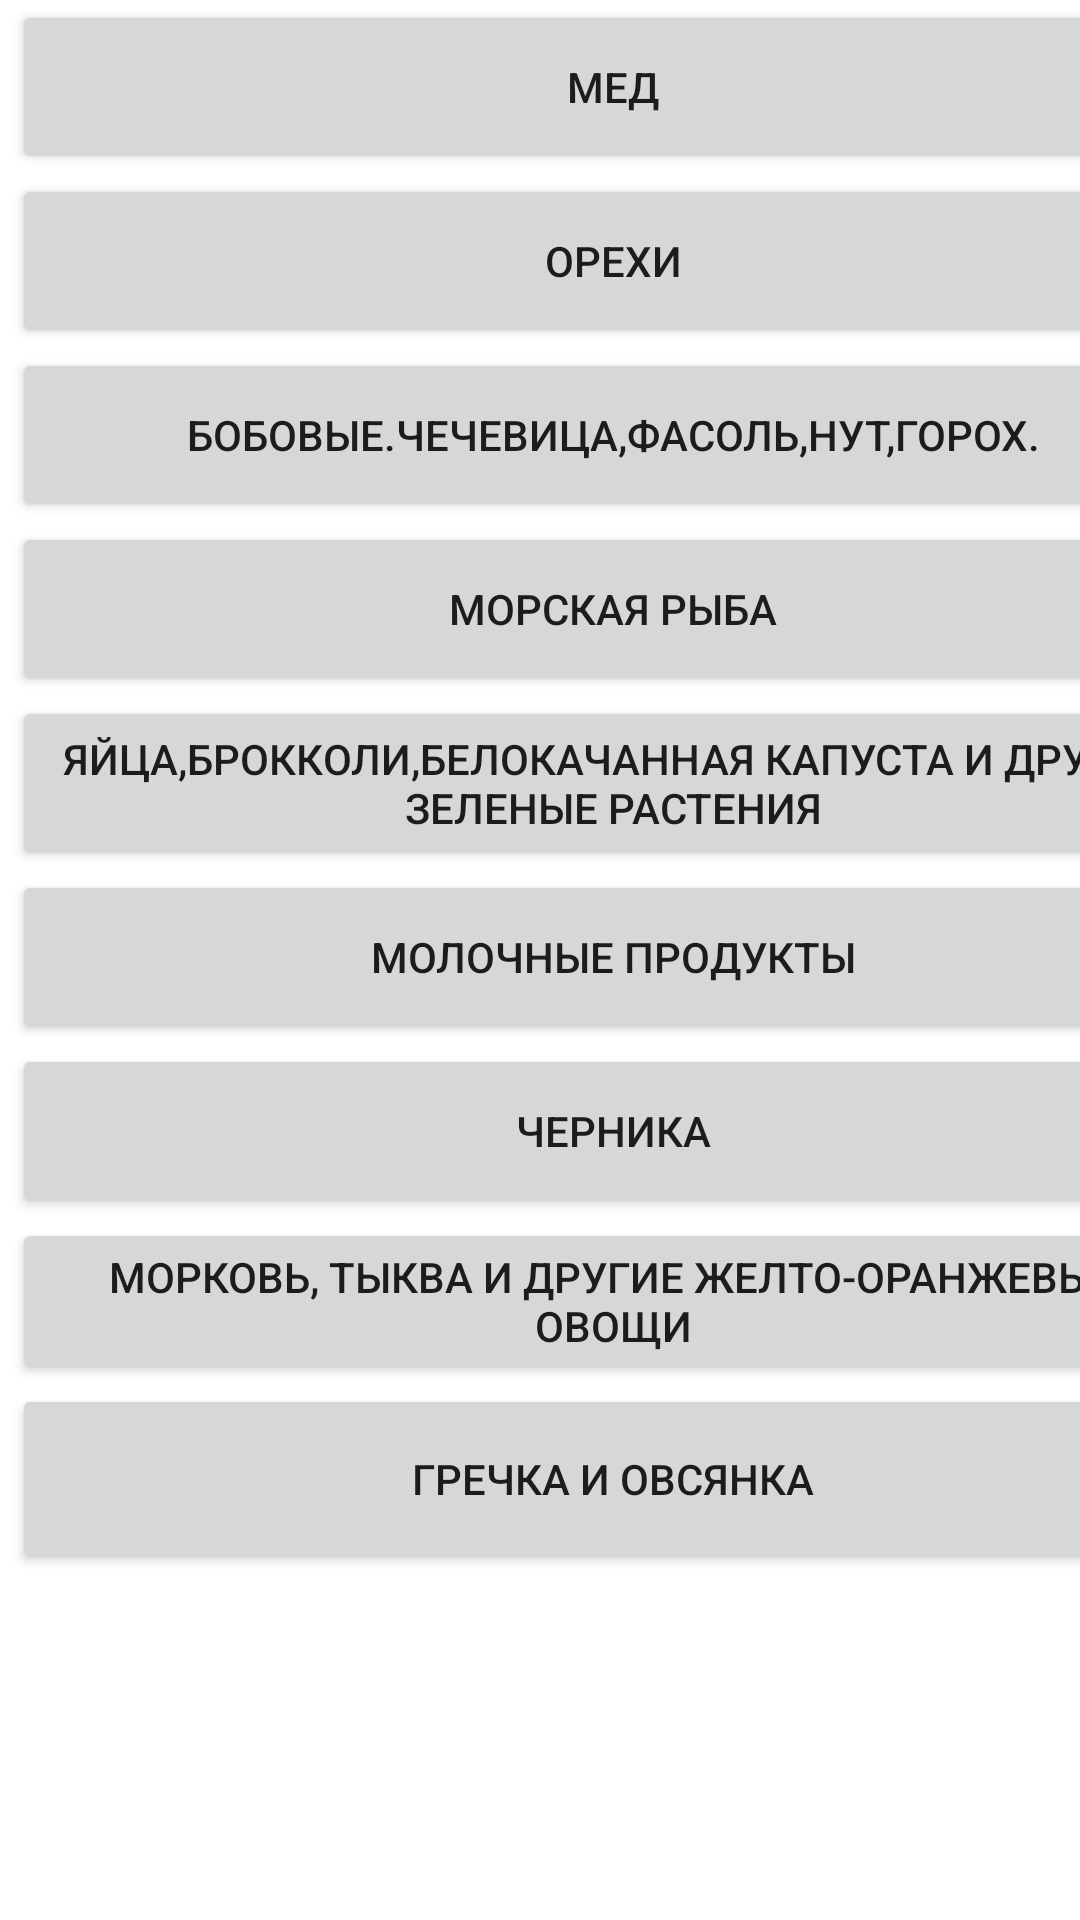

Reconstruct the res/layout file that produces this screen, plus the resources it refers to.
<!-- AndroidManifest.xml: application theme Theme.Zrenie4 -->
<!-- res/layout/activity_pitanie.xml -->
<?xml version="1.0" encoding="utf-8"?>
<androidx.constraintlayout.widget.ConstraintLayout xmlns:android="http://schemas.android.com/apk/res/android"
    xmlns:app="http://schemas.android.com/apk/res-auto"
    xmlns:tools="http://schemas.android.com/tools"
    android:layout_width="match_parent"
    android:layout_height="match_parent"
    tools:context=".Pitanie">

    <androidx.constraintlayout.widget.ConstraintLayout
        android:layout_width="match_parent"
        android:layout_height="match_parent"
        tools:context=".Pitanie">

        <LinearLayout
            android:layout_width="match_parent"
            android:layout_height="match_parent"
            android:orientation="vertical">

            <Button
                android:id="@+id/button18"
                android:layout_width="401dp"
                android:layout_height="58dp"
                android:layout_marginStart="4dp"
                android:text="Мед" />

            <Button
                android:id="@+id/button17"
                android:layout_width="401dp"
                android:layout_height="58dp"
                android:layout_marginStart="4dp"
                android:layout_marginEnd="1dp"
                android:text="Орехи" />

            <Button
                android:id="@+id/button16"
                android:layout_width="401dp"
                android:layout_height="58dp"
                android:layout_marginStart="4dp"
                android:layout_marginEnd="1dp"
                android:text="Бобовые.Чечевица,фасоль,нут,горох." />

            <Button
                android:id="@+id/button15"
                android:layout_width="401dp"
                android:layout_height="58dp"
                android:layout_marginStart="4dp"
                android:layout_marginEnd="1dp"
                android:text="Морская рыба" />

            <Button
                android:id="@+id/button21"
                android:layout_width="401dp"
                android:layout_height="58dp"
                android:layout_marginStart="4dp"
                android:layout_marginEnd="1dp"
                android:text="Яйца,брокколи,белокачанная капуста и другие зеленые растения" />

            <Button
                android:id="@+id/button19"
                android:layout_width="401dp"
                android:layout_height="58dp"
                android:layout_marginStart="4dp"
                android:layout_marginEnd="1dp"
                android:text="Молочные продукты" />

            <Button
                android:id="@+id/button14"
                android:layout_width="401dp"
                android:layout_height="58dp"
                android:layout_marginStart="4dp"
                android:layout_marginEnd="1dp"
                android:text="Черника" />

            <Button
                android:id="@+id/button13"
                android:layout_width="401dp"
                android:layout_height="wrap_content"
                android:layout_marginStart="4dp"
                android:layout_marginEnd="1dp"
                android:text="Морковь, тыква и другие желто-оранжевые овощи" />

            <Button
                android:id="@+id/button20"
                android:layout_width="401dp"
                android:layout_height="63dp"
                android:layout_marginStart="4dp"
                android:layout_marginEnd="1dp"
                android:text="Гречка и овсянка" />
        </LinearLayout>

    </androidx.constraintlayout.widget.ConstraintLayout>

</androidx.constraintlayout.widget.ConstraintLayout>
<!-- resources referenced by this layout -->
<resources>
  <style name="Theme.Zrenie4" parent="Theme.MaterialComponents.DayNight.DarkActionBar">
          
          <item name="colorPrimary">@color/red</item>
          <item name="colorPrimaryVariant">@color/purple_700</item>
          <item name="colorOnPrimary">@color/white</item>
          
          <item name="colorSecondary">@color/teal_200</item>
          <item name="colorSecondaryVariant">@color/teal_700</item>
          <item name="colorOnSecondary">@color/black</item>
          
          <item name="android:statusBarColor" tools:targetApi="l">?attr/colorPrimaryVariant</item>
          
      </style>
  <color name="red">#1B35C7</color>
  <color name="purple_700">#FF3700B3</color>
  <color name="white">#FFFFFFFF</color>
  <color name="teal_200">#FF03DAC5</color>
  <color name="teal_700">#FF018786</color>
  <color name="black">#FF000000</color>
</resources>
